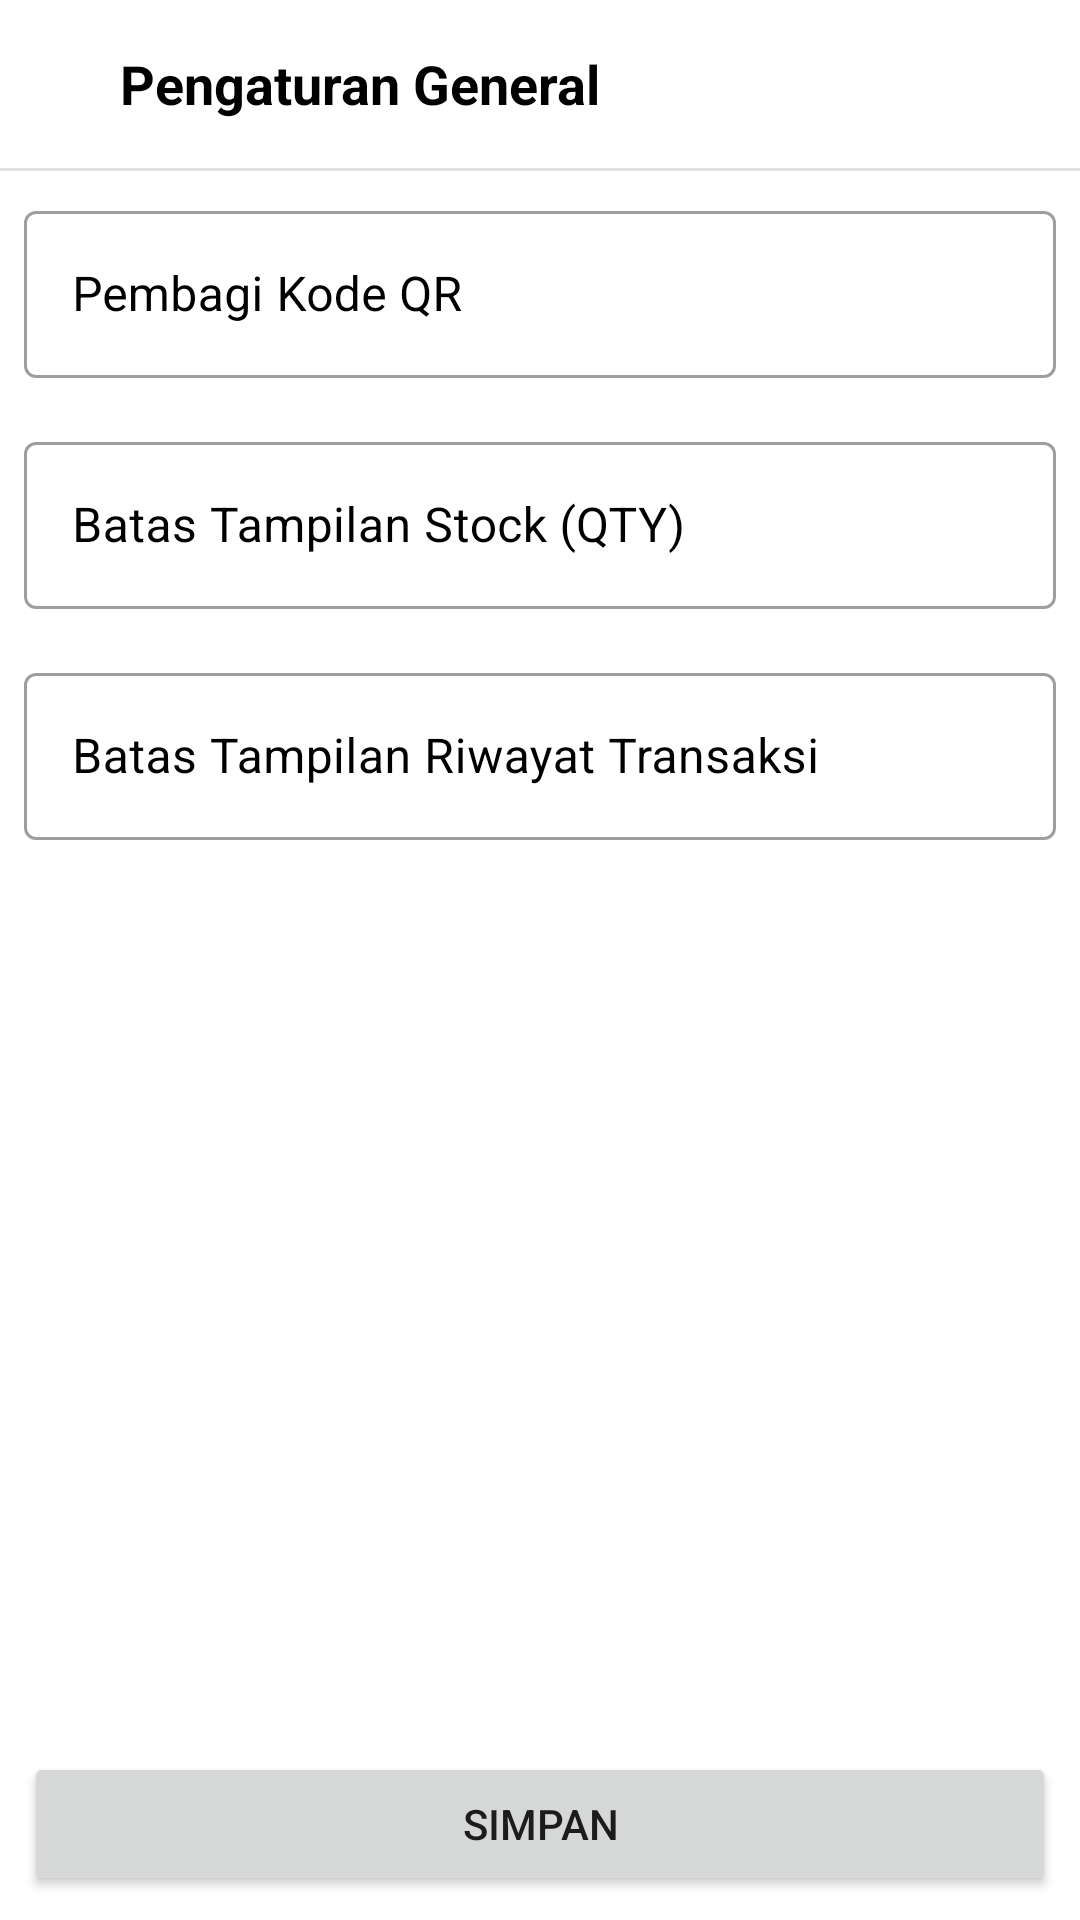

Android layout source for this screen:
<!-- AndroidManifest.xml: application theme Theme.RFIDScanner -->
<!-- res/layout/fragment_settings_general.xml -->
<?xml version="1.0" encoding="utf-8"?>
<LinearLayout
    xmlns:android="http://schemas.android.com/apk/res/android"
    xmlns:tools="http://schemas.android.com/tools"
    android:layout_width="match_parent"
    android:layout_height="match_parent"
    android:orientation="vertical"
    tools:context=".module.main.settings.general.SettingsGeneralFragment">

    <LinearLayout
        android:layout_width="match_parent"
        android:layout_height="?actionBarSize"
        android:orientation="horizontal"
        android:gravity="center">

        <ImageView
            android:id="@+id/imv_back"
            android:layout_width="40dp"
            android:layout_height="match_parent"
            android:padding="8dp"
            android:src="@drawable/ic_baseline_arrow_back_24"
            android:background="?attr/selectableItemBackgroundBorderless"
            android:clickable="true"
            android:focusable="true"/>

        <TextView
            android:layout_width="0dp"
            android:layout_height="wrap_content"
            android:layout_weight="1"
            android:text="Pengaturan General"
            android:textSize="18sp"
            android:textStyle="bold"
            android:textColor="@color/black"/>

    </LinearLayout>

    <com.google.android.material.divider.MaterialDivider
        android:layout_width="match_parent"
        android:layout_height="wrap_content"/>

    <com.google.android.material.textfield.TextInputLayout
        android:id="@+id/til_qr_code_delimiter"
        android:layout_width="match_parent"
        android:layout_height="wrap_content"
        android:layout_margin="8dp"
        android:hint="Pembagi Kode QR"
        android:textColorHint="@color/black"
        style="@style/Widget.MaterialComponents.TextInputLayout.OutlinedBox">


        <com.google.android.material.textfield.TextInputEditText
            android:id="@+id/edt_qr_code_delimiter"
            android:layout_width="match_parent"
            android:layout_height="wrap_content"
            android:textColor="@color/black"/>

    </com.google.android.material.textfield.TextInputLayout>

    <com.google.android.material.textfield.TextInputLayout
        android:id="@+id/til_stock_id_query_limit"
        android:layout_width="match_parent"
        android:layout_height="wrap_content"
        android:layout_margin="8dp"
        android:hint="Batas Tampilan Stock (QTY)"
        android:textColorHint="@color/black"
        style="@style/Widget.MaterialComponents.TextInputLayout.OutlinedBox">

        <com.google.android.material.textfield.TextInputEditText
            android:id="@+id/edt_stock_id_query_limit"
            android:layout_width="match_parent"
            android:layout_height="wrap_content"
            android:textColor="@color/black"/>

    </com.google.android.material.textfield.TextInputLayout>

    <com.google.android.material.textfield.TextInputLayout
        android:id="@+id/til_transaction_history_query_limit"
        android:layout_width="match_parent"
        android:layout_height="wrap_content"
        android:layout_margin="8dp"
        android:hint="Batas Tampilan Riwayat Transaksi"
        android:textColorHint="@color/black"
        style="@style/Widget.MaterialComponents.TextInputLayout.OutlinedBox">

        <com.google.android.material.textfield.TextInputEditText
            android:id="@+id/edt_transaction_history_query_limit"
            android:layout_width="match_parent"
            android:layout_height="wrap_content"
            android:textColor="@color/black"/>

    </com.google.android.material.textfield.TextInputLayout>

    <Space
        android:layout_width="0dp"
        android:layout_height="0dp"
        android:layout_weight="1"/>
    
    <Button
        android:id="@+id/btn_confirm"
        android:layout_width="match_parent"
        android:layout_height="wrap_content"
        android:layout_margin="8dp"
        android:text="Simpan" />

</LinearLayout>
<!-- resources referenced by this layout -->
<resources>
  <color name="black">#FF000000</color>
  <style name="Theme.RFIDScanner" parent="Theme.MaterialComponents.DayNight.DarkActionBar">
          
          <item name="colorPrimary">@color/purple_500</item>
          <item name="colorPrimaryVariant">@color/purple_700</item>
          <item name="colorOnPrimary">@color/white</item>
          
          <item name="colorSecondary">@color/teal_200</item>
          <item name="colorSecondaryVariant">@color/teal_700</item>
          <item name="colorOnSecondary">@color/black</item>
          
          <item name="android:statusBarColor" tools:targetApi="l">?attr/colorPrimaryVariant</item>
          
      </style>
  <color name="purple_500">#FF6200EE</color>
  <color name="purple_700">#FF3700B3</color>
  <color name="white">#FFFFFFFF</color>
  <color name="teal_200">#FF03DAC5</color>
  <color name="teal_700">#FF018786</color>
</resources>
